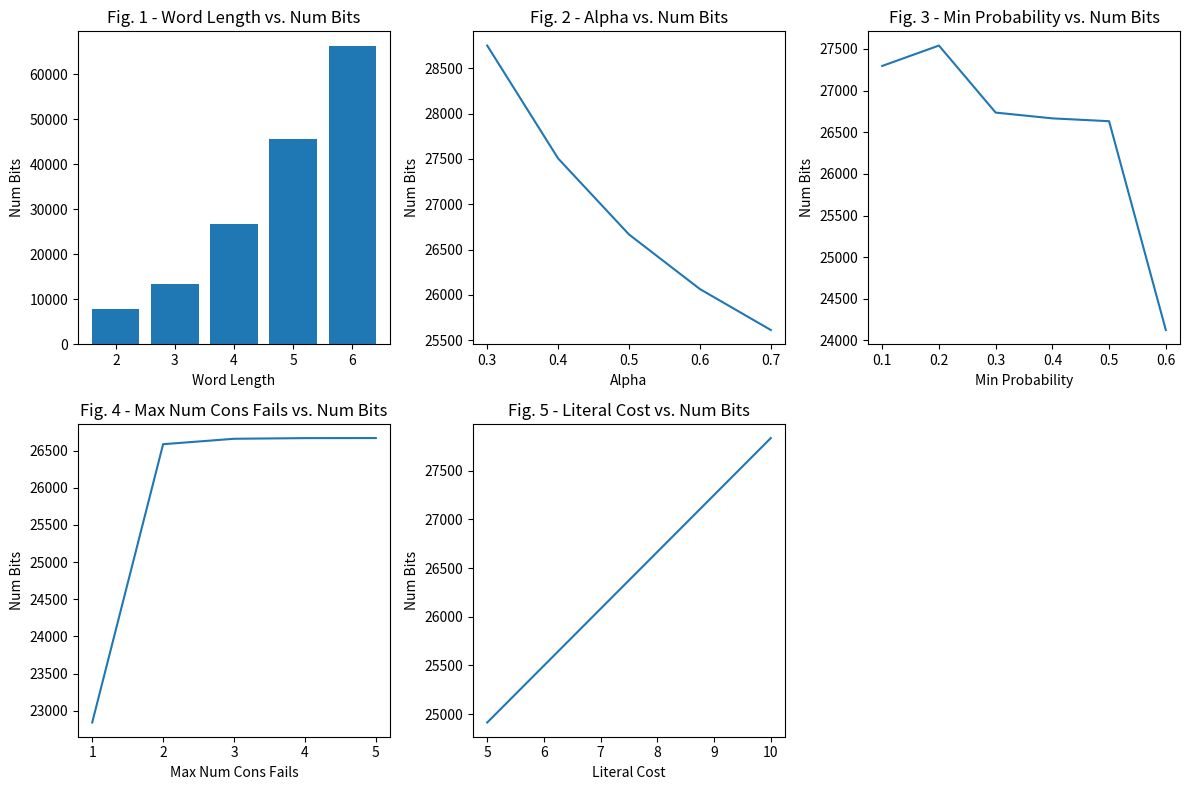

Reproduce this figure in Python.
import matplotlib.pyplot as plt

# Data for Word Length vs. Num Bits
word_length = [2, 3, 4, 5, 6]
num_bits_word = [7888.84, 13416.4, 26666.7, 45593.8, 66279]

# Data for Alpha vs. Num Bits
alpha = [0.3, 0.4, 0.5, 0.6, 0.7]
num_bits_alpha = [28751.3, 27505.6, 26666.7, 26064.5, 25612.8]

# Data for Min Probability vs. Num Bits
min_prob = [0.1, 0.2, 0.3, 0.4, 0.5, 0.6]
num_bits_min_prob = [27296.1, 27540.9, 26736.2, 26666.7, 26632.7, 24126]

# Data for Max Num Cons Fails vs. Num Bits
max_num_cons_fails = [1, 2, 3, 4, 5]
num_bits_cons_fails = [22841.2, 26584.9, 26657.9, 26666.7, 26667.6]

# Data for Literal Cost vs. Num Bits
literal_cost = [5, 6, 7, 8, 9, 10]
num_bits_literal = [24914.7, 25498.7, 26082.7, 26666.7, 27250.7, 27834.7]

# Create a single plot
plt.figure(figsize=(12, 8))

# Word Length vs. Num Bits
plt.subplot(231)
plt.bar(word_length, num_bits_word)
plt.xlabel('Word Length')
plt.ylabel('Num Bits')
plt.title('Fig. 1 - Word Length vs. Num Bits')

# Alpha vs. Num Bits
plt.subplot(232)
plt.plot(alpha, num_bits_alpha)
plt.xlabel('Alpha')
plt.ylabel('Num Bits')
plt.title('Fig. 2 - Alpha vs. Num Bits')

# Min Probability vs. Num Bits
plt.subplot(233)
plt.plot(min_prob, num_bits_min_prob)
plt.xlabel('Min Probability')
plt.ylabel('Num Bits')
plt.title('Fig. 3 - Min Probability vs. Num Bits')

# Max Num Cons Fails vs. Num Bits
plt.subplot(234)
plt.plot(max_num_cons_fails, num_bits_cons_fails)
plt.xlabel('Max Num Cons Fails')
plt.ylabel('Num Bits')
plt.title('Fig. 4 - Max Num Cons Fails vs. Num Bits')

# Literal Cost vs. Num Bits
plt.subplot(235)
plt.plot(literal_cost, num_bits_literal)
plt.xlabel('Literal Cost')
plt.ylabel('Num Bits')
plt.title('Fig. 5 - Literal Cost vs. Num Bits')

# Adjust subplot spacing
plt.tight_layout()

# Show the plot
plt.show()